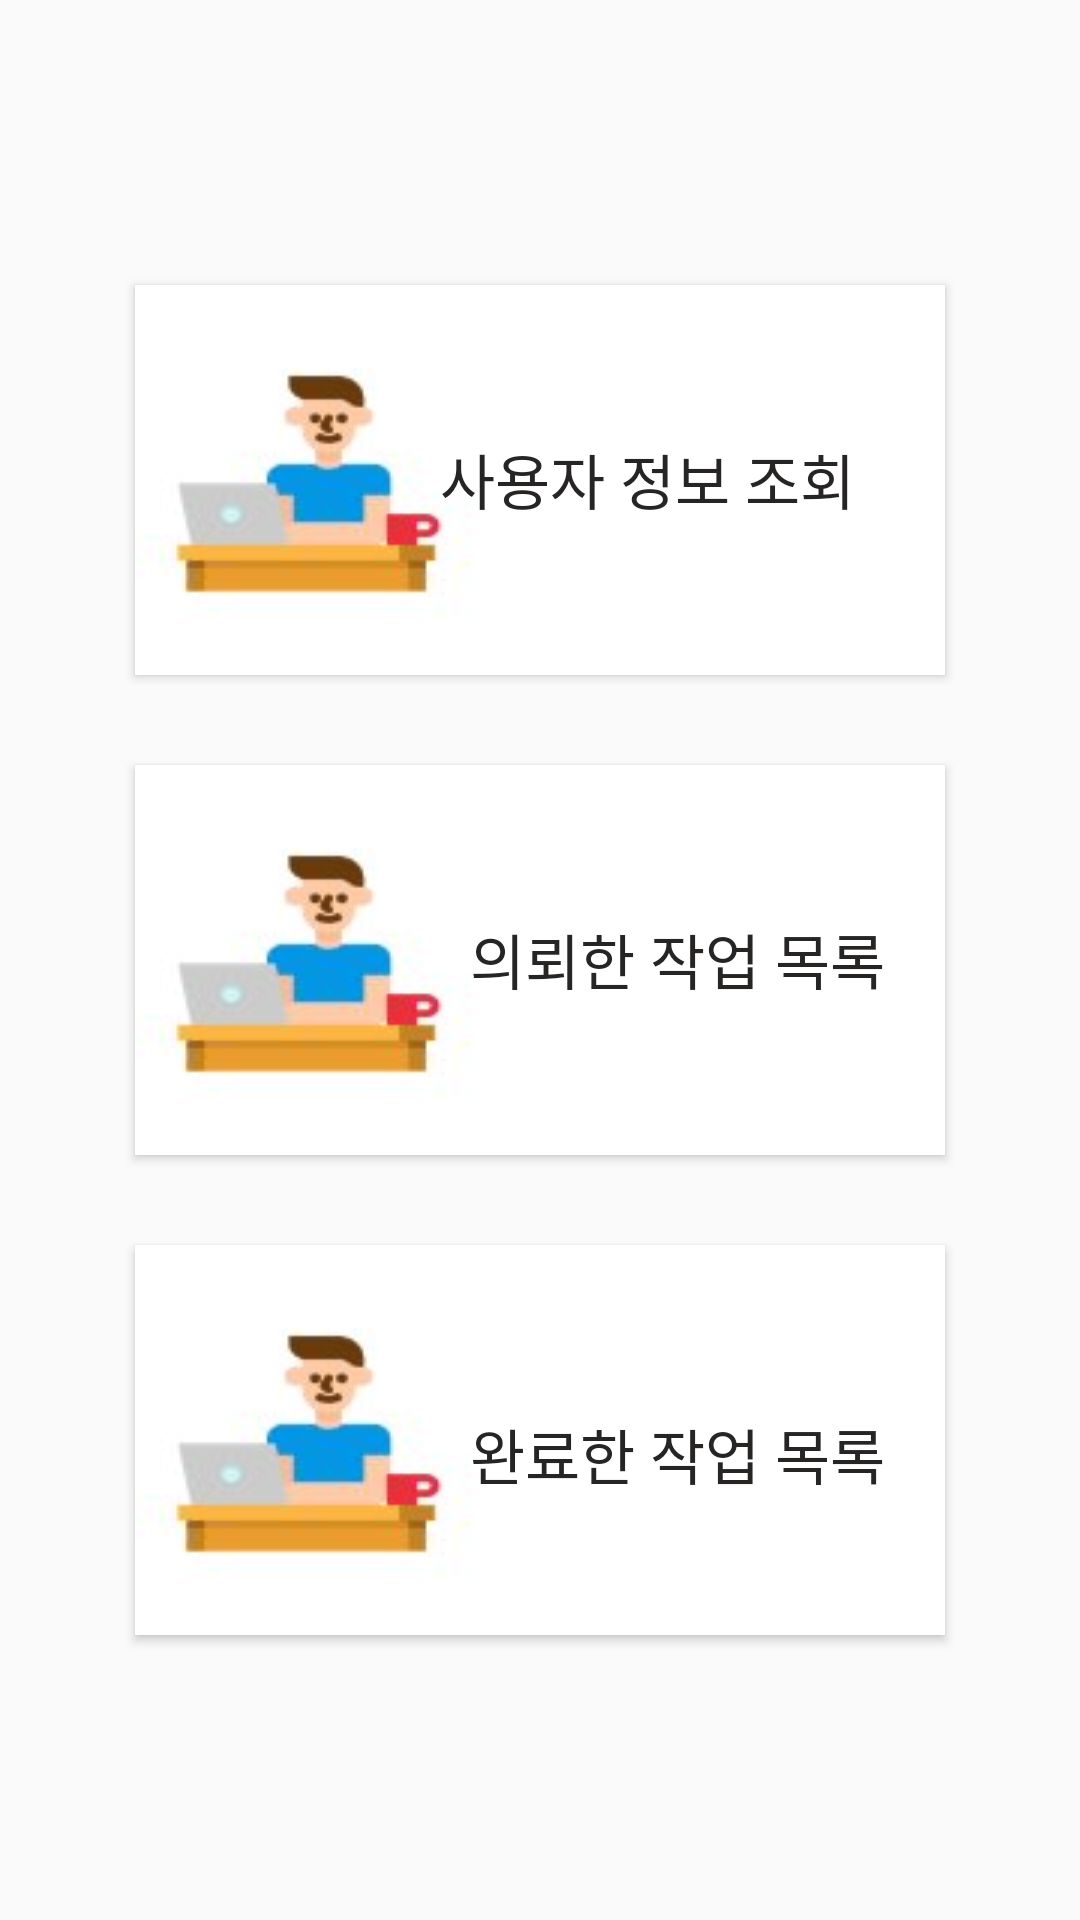

Write the Android layout XML for this screen, with the resource values it uses.
<!-- AndroidManifest.xml: application theme AppTheme -->
<!-- res/layout/fragment_my_page_menu.xml -->
<?xml version="1.0" encoding="utf-8"?>
<LinearLayout xmlns:android="http://schemas.android.com/apk/res/android"
xmlns:tools="http://schemas.android.com/tools"
android:layout_width="match_parent"
android:layout_height="match_parent"
android:orientation="vertical"
android:gravity="center"
tools:context=".UI.mypage.MyPageMenuFragment"
android:id="@+id/project_type_fragment"
android:layout_weight="1">

<Button
    android:id="@+id/user_info_btn"
    android:layout_width="270dp"
    android:layout_height="130dp"
    android:background="@drawable/button_background"
    android:gravity="right"
    android:paddingTop="50dp"
    android:paddingRight="30dp"
    android:text="사용자 정보 조회"
    android:textColor="#272424"
    android:textSize="20sp"
    android:fontFamily="@font/tmonmonsori" />

<Button
    android:id="@+id/request_project_list"
    android:layout_width="270dp"
    android:layout_height="130dp"
    android:layout_marginTop="30dp"
    android:background="@drawable/button_background"
    android:gravity="right"
    android:paddingTop="50dp"
    android:paddingRight="20dp"
    android:text="의뢰한 작업 목록"
    android:textColor="#272424"
    android:textSize="20sp"
    android:fontFamily="@font/tmonmonsori" />

    <Button
        android:id="@+id/complete_work_list"
        android:layout_width="270dp"
        android:layout_height="130dp"
        android:layout_marginTop="30dp"
        android:background="@drawable/button_background"
        android:gravity="right"
        android:paddingTop="55dp"
        android:paddingRight="20dp"
        android:text="완료한 작업 목록"
        android:textColor="#272424"
        android:textSize="20sp"
        android:fontFamily="@font/tmonmonsori" />

</LinearLayout>
<!-- resources referenced by this layout -->
<resources>
  <!-- drawable button_background: jpg bitmap (drawable, 3517 bytes) -->
  <style name="AppTheme" parent="Theme.AppCompat.Light">
          
          <item name="colorPrimary">@color/colorPrimary</item>
          <item name="colorPrimaryDark">@color/colorPrimaryDark</item>
          <item name="colorAccent">@color/colorPlaybackIndicator</item>
      </style>
  <color name="colorPrimary">#FFFFFF</color>
  <color name="colorPrimaryDark">#030304</color>
  <color name="colorPlaybackIndicator">#b2253571</color>
</resources>
